Run: headless pygame with SDL's dummy video driver; simulated clock (each Clock.tick advances the game by its frame time, no real sleeping); random seed 0; keys injected as events and as key.get_pressed() state; no mouse input.
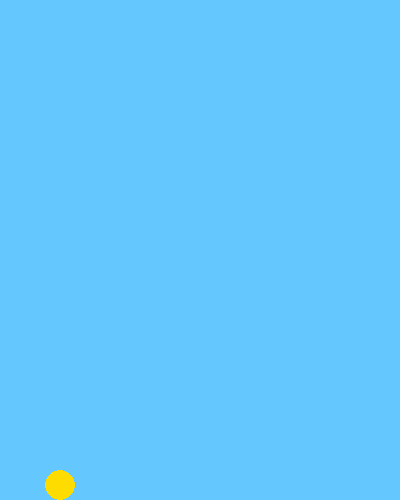
Frame 1 of 4 · flips 1–60 · no input
Frame 2 of 4 · flips 61–180 · tapped SPACE, RETURN · held RIGHT (→), D · screen unchanged from frame 1, image omitted
Frame 3 of 4 · flips 181–300 · held DOWN (↓), S · screen unchanged from frame 2, image omitted
Frame 4 of 4 · flips 301–420 · held LEFT (←), A, UP (↑), W · screen unchanged from frame 3, image omitted

The pygame program that drew these frames:

import pygame

pygame.init()
窗口 = pygame.display.set_mode((400, 500))
pygame.display.set_caption("Flappy Bird - Lesson 1")
时钟 = pygame.time.Clock()

小鸟x = 60                                             # 小鸟水平固定横坐标
小鸟y = 250.0                                         # 小鸟垂直当前高度
速度y = 0.0                                           # 小鸟垂直移动速度
运行中 = True

while 运行中:
    for 事件 in pygame.event.get():
        if 事件.type == pygame.QUIT:
            运行中 = False
        if 事件.type == pygame.KEYDOWN and 事件.key == pygame.K_SPACE:
            速度y = -7.0                              # 按空格键给予向上初速度煽动起飞

    速度y += 0.4                                      # 重力持续向下微增速度
    小鸟y += 速度y                                    # 更新小鸟垂直高度

    if 小鸟y > 485:                                   # 触底保护：掉到底部后限制在地面
        小鸟y = 485
        速度y = 0.0
    elif 小鸟y < 15:                                  # 碰顶限制
        小鸟y = 15
        速度y = 0.0

    窗口.fill((100, 200, 255))                         # 蓝天背景全屏填充
    pygame.draw.circle(窗口, (255, 220, 0), (小鸟x, int(小鸟y)), 15)  # 绘制黄色圆形小鸟(半径15)

    pygame.display.flip()                              # 双缓冲刷新：将新绘制的画面一次性呈现到屏幕
    时钟.tick(60)                                      # 锁定帧率：稳定每秒60帧流畅运行

pygame.quit()
